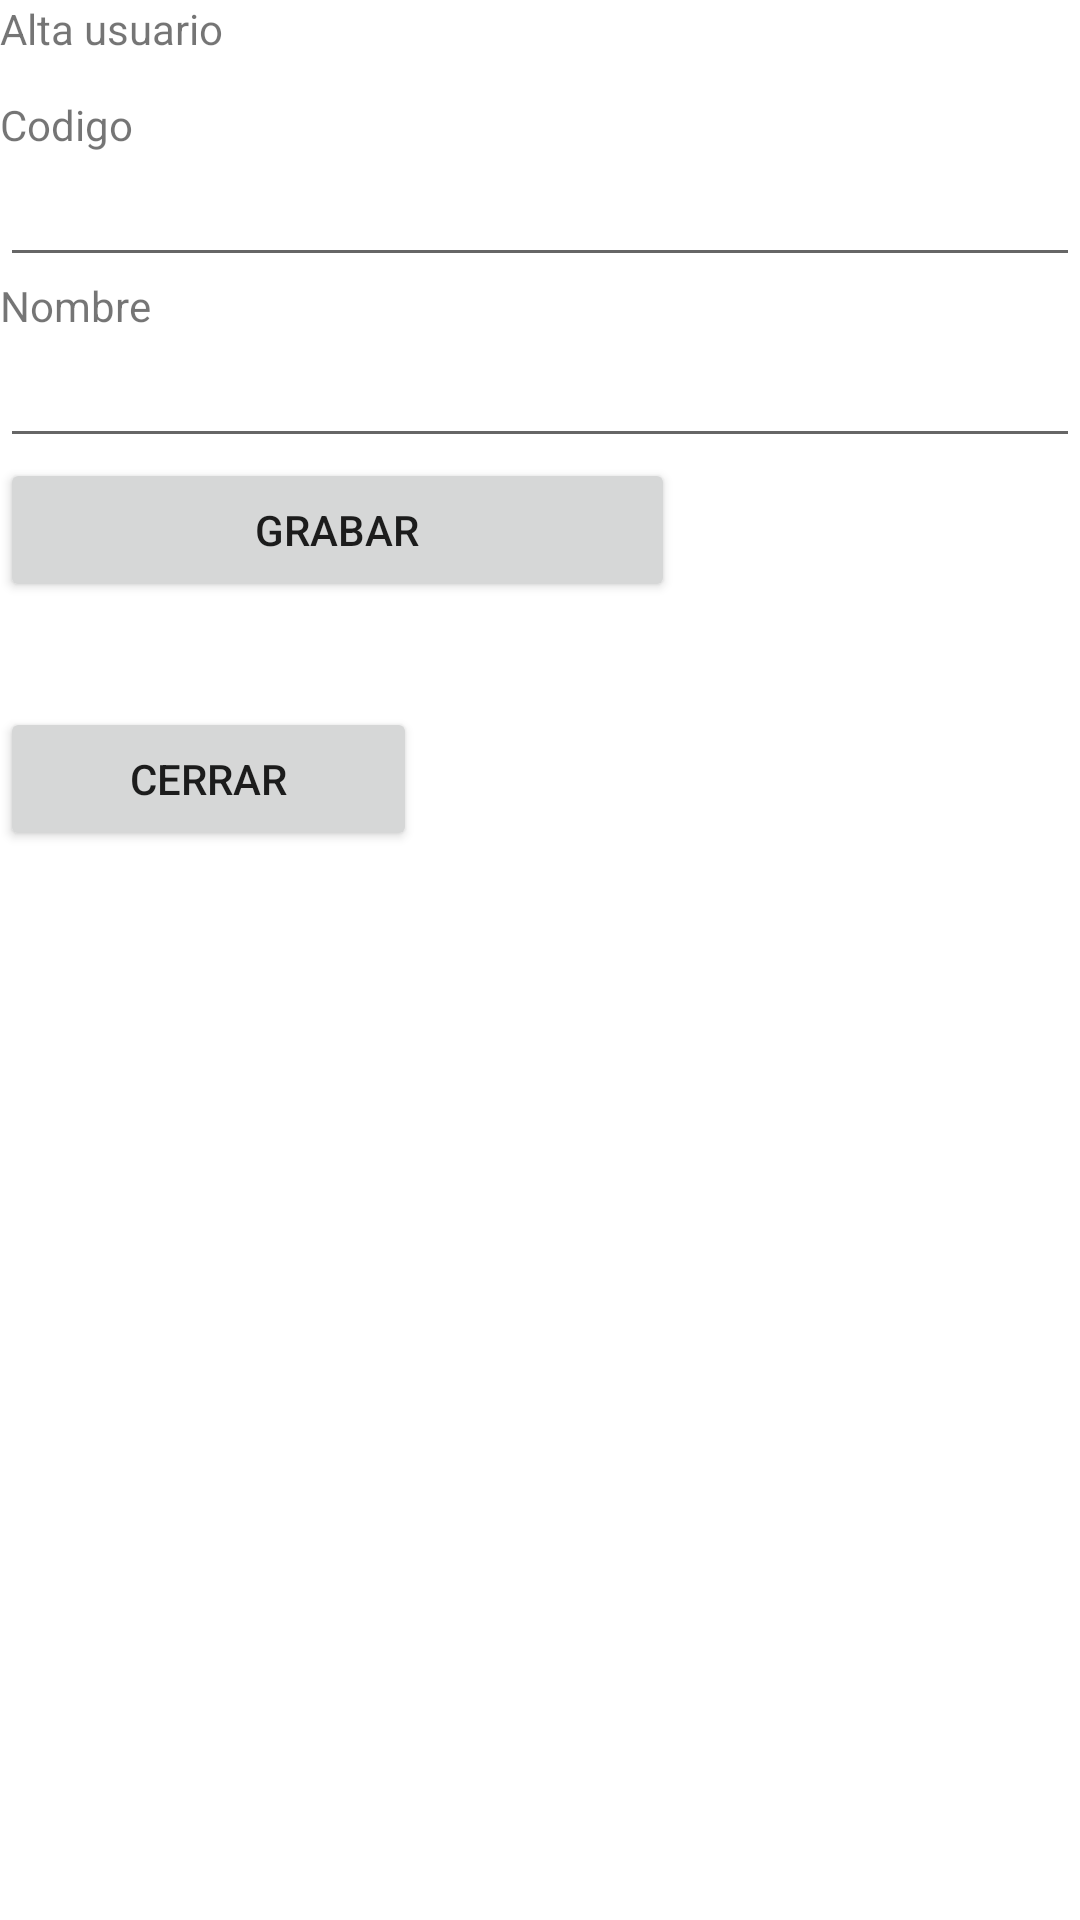

Write the Android layout XML for this screen, with the resource values it uses.
<!-- AndroidManifest.xml: application theme Theme.MyBaseDeDatos -->
<!-- res/layout/activity_alta.xml -->
<?xml version="1.0" encoding="utf-8"?>
<LinearLayout xmlns:android="http://schemas.android.com/apk/res/android"
    xmlns:app="http://schemas.android.com/apk/res-auto"
    xmlns:tools="http://schemas.android.com/tools"
    android:layout_width="match_parent"
    android:layout_height="match_parent"
    android:onClick="Alta"
    android:orientation="vertical"
    tools:context=".Alta">

    <TextView
        android:id="@+id/textView3"
        android:layout_width="match_parent"
        android:layout_height="32dp"
        android:text="Alta usuario" />

    <TextView
        android:id="@+id/textView4"
        android:layout_width="match_parent"
        android:layout_height="wrap_content"
        android:text="Codigo" />

    <EditText
        android:id="@+id/txtCodigo"
        android:layout_width="match_parent"
        android:layout_height="wrap_content"
        android:ems="10"
        android:inputType="textPersonName" />

    <TextView
        android:id="@+id/textView5"
        android:layout_width="match_parent"
        android:layout_height="wrap_content"
        android:text="Nombre" />

    <EditText
        android:id="@+id/txtNombre"
        android:layout_width="match_parent"
        android:layout_height="wrap_content"
        android:ems="10"
        android:inputType="textPersonName" />

    <Button
        android:id="@+id/bct_grabar"
        android:layout_width="225dp"
        android:layout_height="wrap_content"
        android:onClick="Alta"
        android:text="Grabar" />

    <TextView
        android:id="@+id/tv_resultado"
        android:layout_width="match_parent"
        android:layout_height="35dp" />

    <Button
        android:id="@+id/bct_cerrar"
        android:layout_width="139dp"
        android:layout_height="wrap_content"
        android:onClick="cerrar"
        android:text="Cerrar" />
</LinearLayout>
<!-- resources referenced by this layout -->
<resources>
  <style name="Theme.MyBaseDeDatos" parent="Theme.MaterialComponents.DayNight.DarkActionBar">
          
          <item name="colorPrimary">@color/purple_500</item>
          <item name="colorPrimaryVariant">@color/purple_700</item>
          <item name="colorOnPrimary">@color/white</item>
          
          <item name="colorSecondary">@color/teal_200</item>
          <item name="colorSecondaryVariant">@color/teal_700</item>
          <item name="colorOnSecondary">@color/black</item>
          
          <item name="android:statusBarColor" tools:targetApi="l">?attr/colorPrimaryVariant</item>
          
      </style>
  <!-- not gathered from this repository: default colours our renderer supplied (Android Studio template values) -->
  <color name="purple_500">#FF6200EE</color>
  <color name="purple_700">#FF3700B3</color>
  <color name="teal_200">#FF03DAC5</color>
  <color name="teal_700">#FF018786</color>
  <color name="black">#FF000000</color>
  <color name="white">#FFFFFFFF</color>
</resources>
